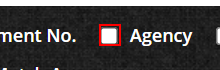
Task: This is the GeBIZ project flow to extract the required data from the website
Workflow: Download_T&Q_asPDF

Step 1: check the check box 'Agency' in window 'GeBIZ | Opportunities - Google Chrome' (chrome.exe)

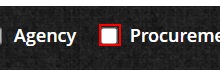
Step 2: check the check box 'Procurement Category' in window 'GeBIZ | Opportunities - Google Chrome' (chrome.exe)

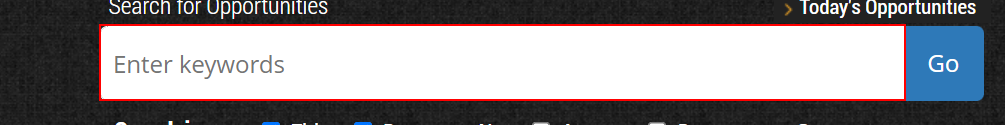
Step 3: type "[item(0).ToString.Split("-"c)(1).Substring(0,18)+ "[k(enter)]"]" into the text box in window 'GeBIZ | Opportunities' (chrome.exe)

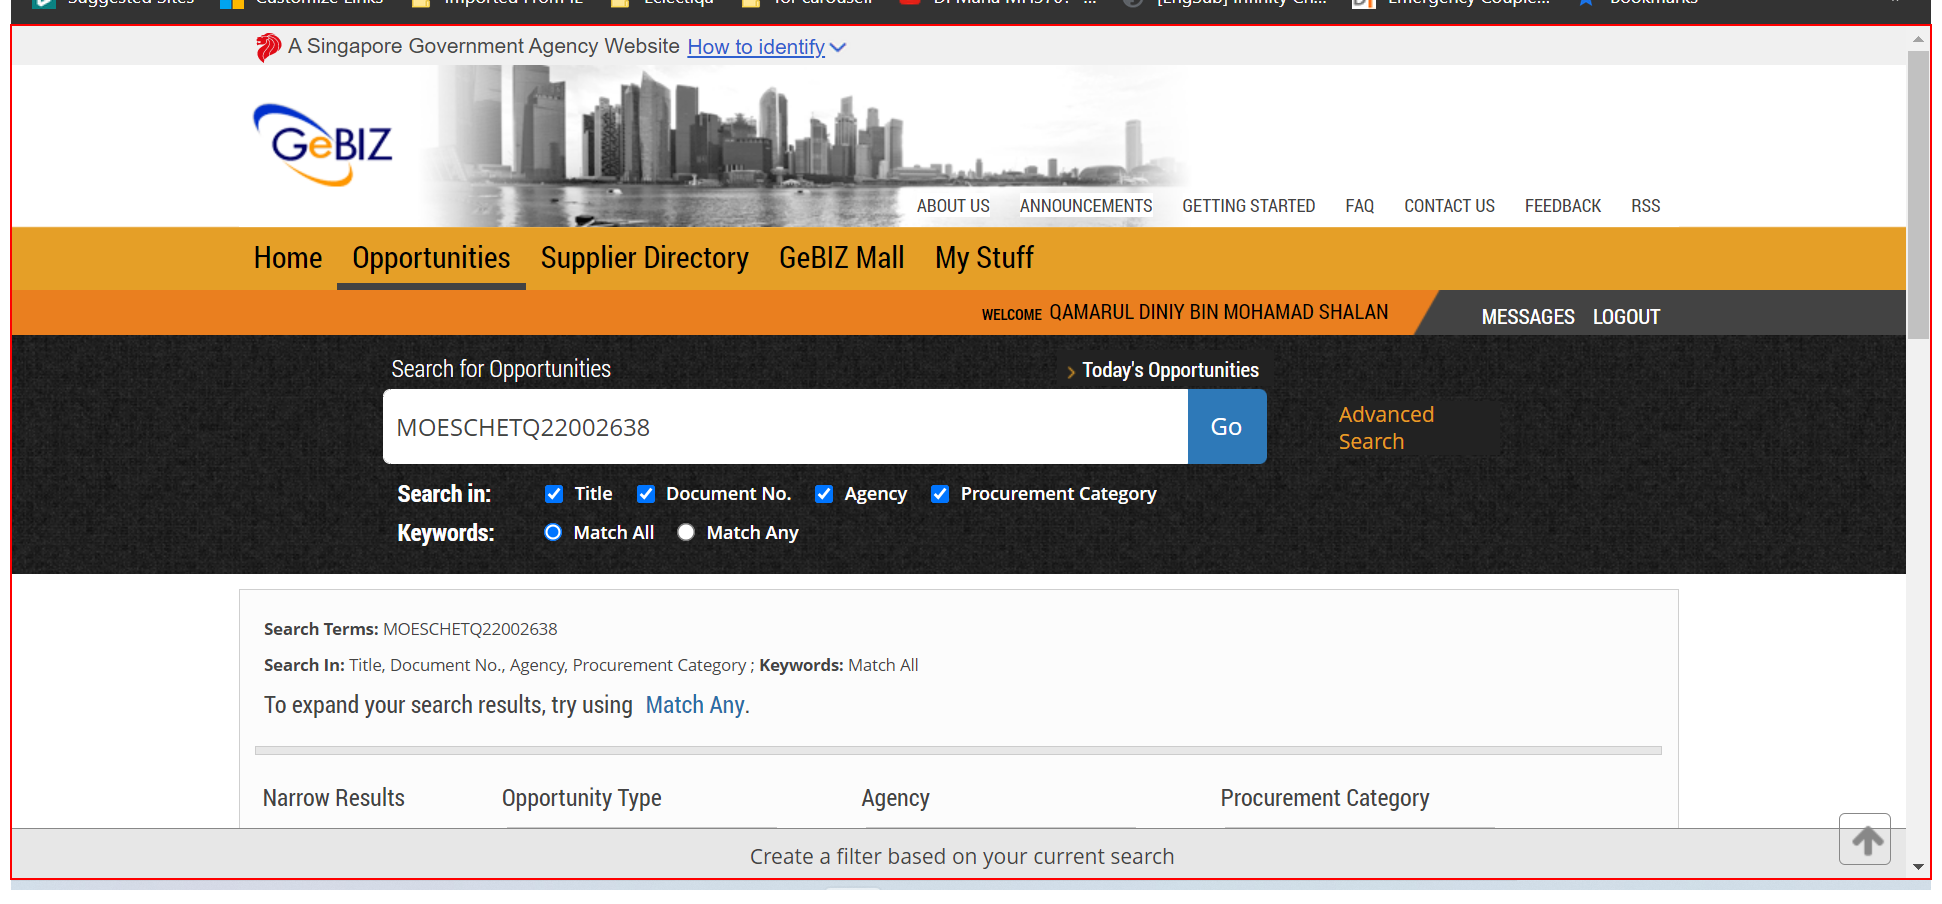
Step 4: type a value into the document 'GeBIZ | Opportunities' in window 'GeBIZ | Opportunities - Google Chrome' (chrome.exe)

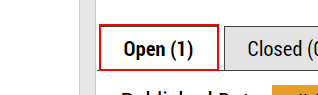
Step 5: click on the text box 'contentForm:j_idt*_TabAction_*' in window 'GeBIZ | Opportunities' (chrome.exe)

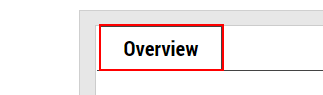
Step 6: click on the text box 'contentForm:j_idt*_TabAction_*' in window 'GeBIZ | Opportunity Details' (chrome.exe)

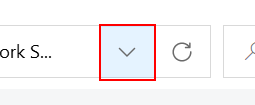
Step 7: click on the push button 'Previous Locations' in window 'Save As' (chrome.exe)

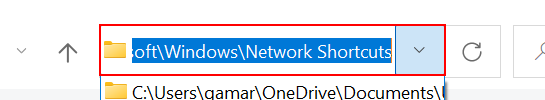
Step 8: type "["C:\Users\[user]\OneDrive\Documents\UiPath\RACE_Project_1\Downloaded Documents\"+KeyWord+ "[k(enter)]"]" in window 'Save As' (chrome.exe)

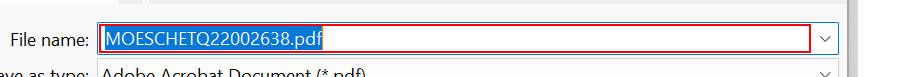
Step 9: type "[item(0).ToString.Split("-"c)(1).Substring(0,18)+ "[k(enter)]"]" in window 'Save As' (chrome.exe)

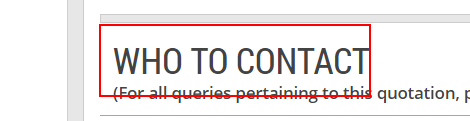
Step 10: click on the element 'WHO TO CONTACT' in window 'GeBIZ | Opportunity Details' (chrome.exe)

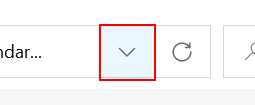
Step 11: click on the push button 'Previous Locations' in window 'Save As' (chrome.exe)

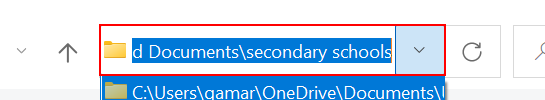
Step 12: type "["C:\Users\[user]\OneDrive\Documents\UiPath\RACE_Project_1\Downloaded Documents\" + item(0).ToString.Split("-"c)(1).Substring(0,18)+ "[k(enter)]"]" in window 'Save As' (chrome.exe)

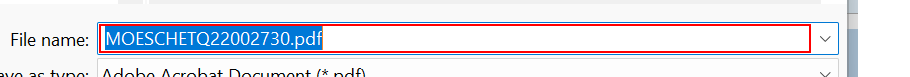
Step 13: click in window 'Save As' (chrome.exe)

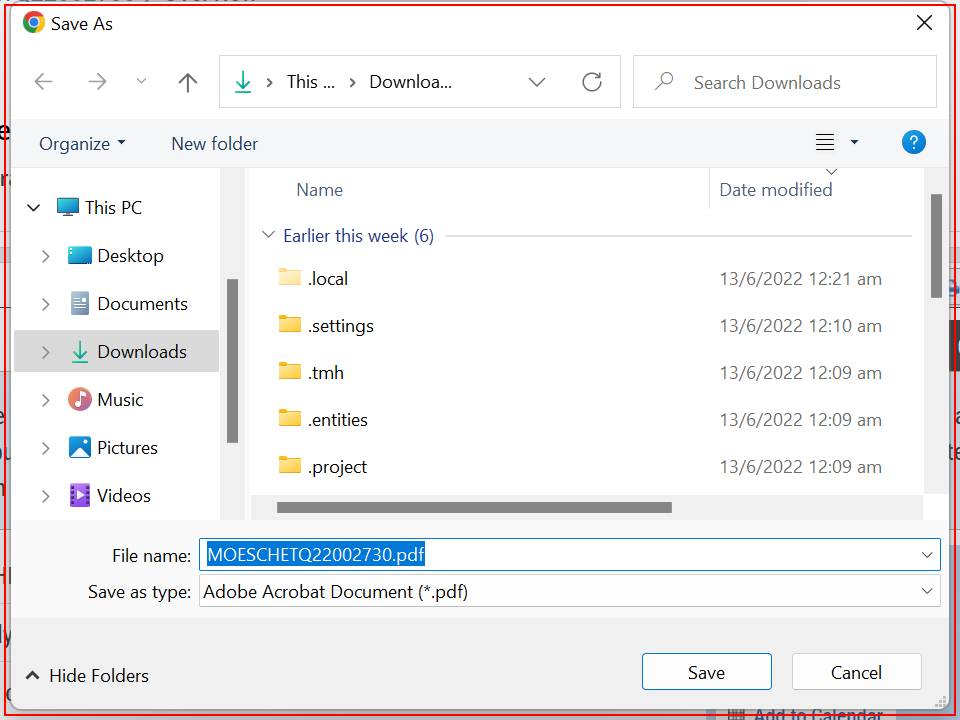
Step 14: type a value into the dialog in window 'Save As' (chrome.exe)

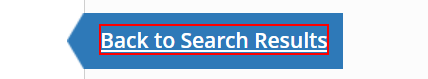
Step 15: click on the push button 'Back to Search Results' in window 'GeBIZ | Opportunity Details - Google Chrome' (chrome.exe)